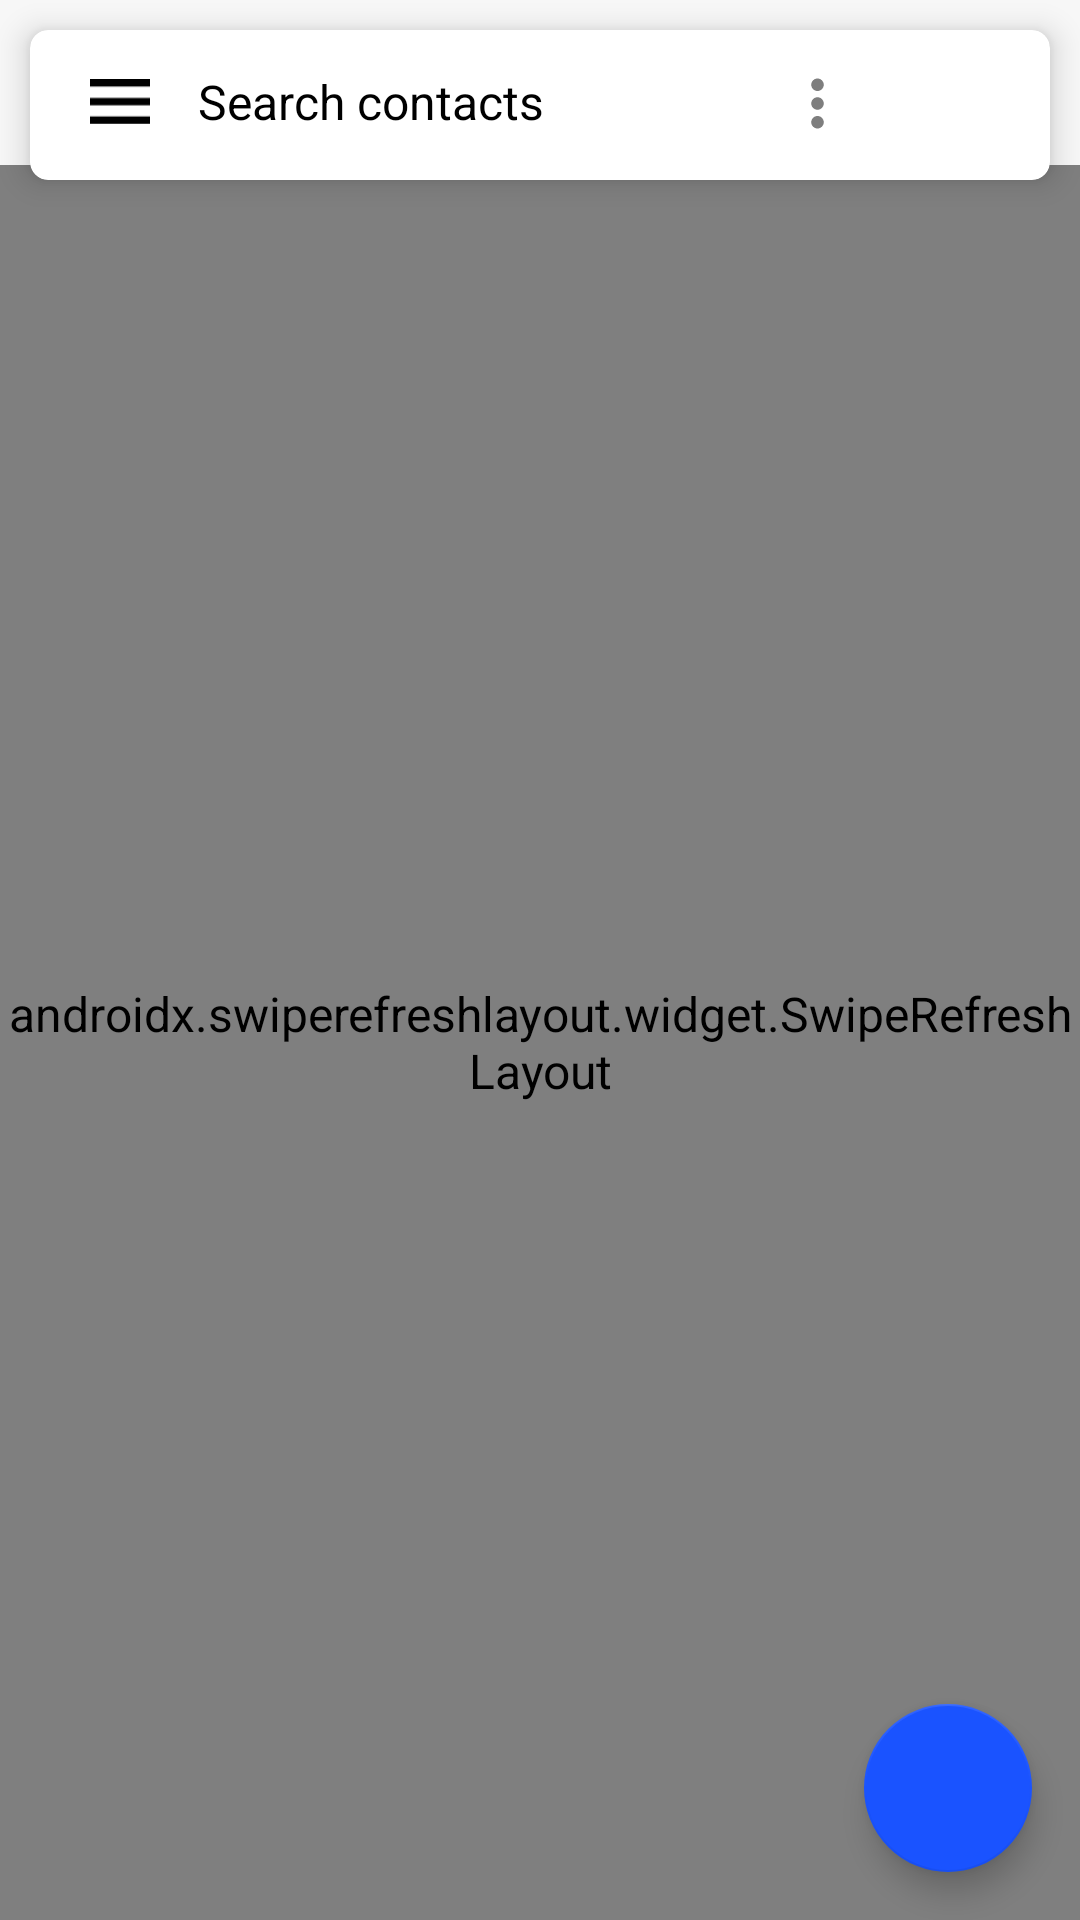

The Android layout XML behind this screen, and the referenced resources:
<!-- AndroidManifest.xml: application theme AppTheme -->
<!-- res/layout/main_content.xml -->
<?xml version="1.0" encoding="utf-8"?>
<androidx.coordinatorlayout.widget.CoordinatorLayout xmlns:android="http://schemas.android.com/apk/res/android"
    xmlns:app="http://schemas.android.com/apk/res-auto"
    xmlns:tool="http://schemas.android.com/tools"
    android:layout_width="match_parent"
    android:layout_height="match_parent"
    android:orientation="vertical"
    tool:context=".ui.mainActivity.MainActivity">


    <androidx.cardview.widget.CardView

        android:layout_width="match_parent"
        android:layout_marginTop="10dp"
        android:layout_height="50dp"
        android:background="@color/white"
        android:layout_marginLeft="10dp"
        android:layout_marginRight="10dp"
        app:cardCornerRadius="6dp"
        app:cardElevation="6dp">

        <RelativeLayout
            android:layout_width="match_parent"
            android:layout_height="wrap_content"
            android:layout_marginRight="5dp"
            android:layout_marginLeft="10dp"

            >

            <ImageView
                android:id="@+id/home"
                android:layout_width="20dp"
                android:layout_height="20dp"
                android:layout_marginLeft="10dp"
                android:layout_marginTop="14dp"
                android:tint="@color/black"
                app:srcCompat="@drawable/ic_menubar" />

            <SearchView
                android:id="@+id/simpleSearchView"
                android:layout_width="270dp"
                android:layout_height="wrap_content"
                android:layout_toRightOf="@id/home"
                android:iconifiedByDefault="false"
                android:queryBackground="@android:color/transparent"
                android:queryHint="Search contacts"
                android:searchIcon="@null"
                android:theme="@style/SearchViewTheme"


                />

            <ImageView
                android:layout_width="wrap_content"
                android:layout_height="wrap_content"
                android:layout_alignParentRight="true"
                android:layout_marginTop="12dp"
                android:layout_marginRight="60dp"

                app:srcCompat="@drawable/ic_more_vert_black" />


            <ImageView
                android:id="@+id/Image"
                android:layout_width="30dp"
                android:layout_height="30dp"
                android:layout_alignParentEnd="true"
                android:layout_alignParentRight="true"
                android:layout_marginTop="10dp"
                android:layout_marginEnd="10dp"
                android:layout_marginRight="10dp"
                android:scaleType="centerCrop"
                app:srcCompat="@drawable/google_contacts_logo" />
        </RelativeLayout>
    </androidx.cardview.widget.CardView>

    <TextView
        android:visibility="gone"
        android:id="@+id/emptySearch"
        android:layout_width="match_parent"
        android:layout_height="wrap_content"
        android:layout_marginTop="100dp"
        android:textSize="20sp"
        android:textAlignment="center"
      android:textColor="@color/colorAccent"/>

    <LinearLayout
        android:id="@+id/row"
        android:layout_width="match_parent"
        android:layout_height="match_parent"
        android:orientation="vertical">

    </LinearLayout>
    <androidx.swiperefreshlayout.widget.SwipeRefreshLayout
        android:id="@+id/refresh_layout"
        android:layout_marginTop="55dp"
        android:layout_width="match_parent"
        android:layout_height="match_parent"
        >


    <androidx.recyclerview.widget.RecyclerView
        android:id="@+id/recyclerView"
        android:layout_width="match_parent"
        android:layout_height="match_parent"
        android:layout_marginBottom="20dp" />

    </androidx.swiperefreshlayout.widget.SwipeRefreshLayout>


    <com.google.android.material.floatingactionbutton.FloatingActionButton
        android:id="@+id/addIcon"
        android:layout_width="wrap_content"
        android:layout_height="wrap_content"
        android:layout_gravity="bottom|end"
        android:layout_margin="@dimen/fab_margin"
        app:srcCompat="@drawable/ic_add_black" />


</androidx.coordinatorlayout.widget.CoordinatorLayout>
<!-- resources referenced by this layout -->
<resources>
  <color name="black">#000000</color>
  <color name="colorAccent">#FF4081</color>
  <color name="white">#ffffff</color>
  <dimen name="fab_margin">16dp</dimen>
  <!-- drawable ic_menubar (drawable) -->
  <vector xmlns:android="http://schemas.android.com/apk/res/android"
      android:width="25dp"
      android:height="19dp"
      android:viewportWidth="25"
      android:viewportHeight="17">
    <path
        android:pathData="M0,16.6667H25V13.8889H0V16.6667ZM0,9.7222H25V6.9444H0V9.7222ZM0,0V2.7778H25V0H0Z"
        android:fillColor="#298DCC"/>
  </vector>
  <!-- drawable ic_more_vert_black (drawable) -->
  <vector xmlns:android="http://schemas.android.com/apk/res/android"
          android:width="25dp"
          android:height="25dp"
          android:viewportWidth="24.0"
          android:viewportHeight="24.0">
      <path
          android:fillColor="@color/gray"
          android:pathData="M12,8c1.1,0 2,-0.9 2,-2s-0.9,-2 -2,-2 -2,0.9 -2,2 0.9,2 2,2zM12,10c-1.1,0 -2,0.9 -2,2s0.9,2 2,2 2,-0.9 2,-2 -0.9,-2 -2,-2zM12,16c-1.1,0 -2,0.9 -2,2s0.9,2 2,2 2,-0.9 2,-2 -0.9,-2 -2,-2z"/>
  </vector>
  <style name="SearchViewTheme" parent="Widget.AppCompat.Light.SearchView">
  
          <item name="android:textColorHint">@color/black</item>
      </style>
  <style name="AppTheme" parent="Theme.AppCompat.Light.NoActionBar">
          <item name="android:windowContentOverlay">@null</item>
          <item name="colorPrimary">@color/main_color</item>
          <item name="colorPrimaryDark">@color/main_color</item>
          <item name="colorAccent">@color/main_color</item>
          <item name="android:textColorPrimary">@color/black_effective</item>
          <item name="android:textColor">@color/black_effective</item>
          <item name="android:windowBackground">@color/bg_color</item>
          <item name="android:textAllCaps">false</item>
          <item name="android:textSize">16sp</item>
          <item name="android:typeface">sans</item>
          <item name="drawerArrowStyle">@style/MaterialDrawer.DrawerArrowStyle</item>
          <item name="android:textAppearance">@style/TextAppearance.Text.Regular</item>
  
      </style>
  <color name="gray">#7e7e7e</color>
  <color name="main_color">#1a53ff</color>
  <color name="black_effective">#2a2a2a</color>
  <color name="bg_color">#f7f7f7</color>
  <style name="MaterialDrawer.DrawerArrowStyle" parent="Widget.AppCompat.DrawerArrowToggle">
          <item name="spinBars">false</item>
          <item name="color">@color/white</item>
      </style>
  <style name="TextAppearance.Text.Regular" parent="android:TextAppearance">
          <item name="fontPath">fonts/source-sans-pro/SourceSansPro-Regular.ttf</item>
      </style>
</resources>
